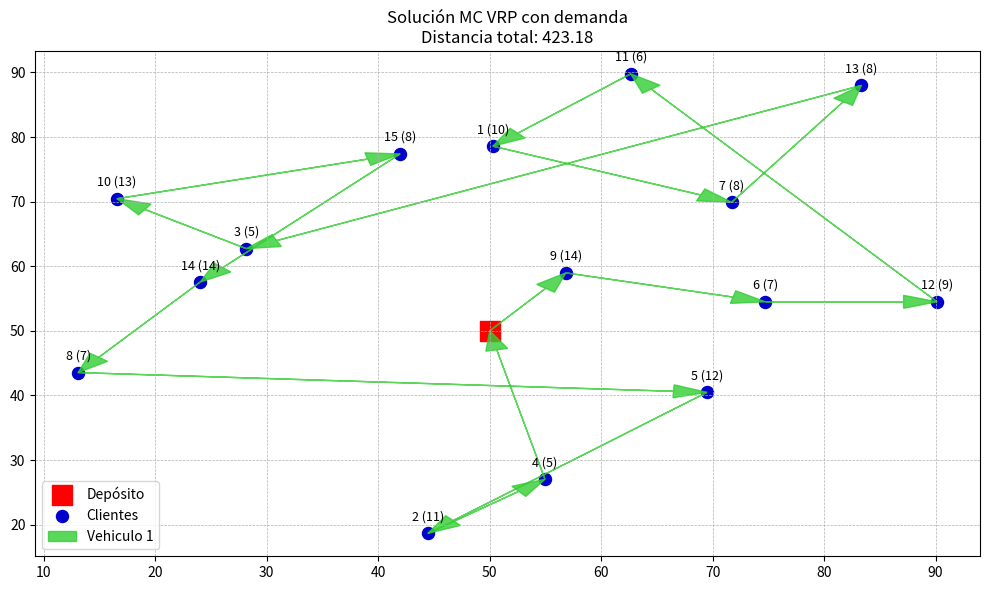

The script that saved this image:
import numpy as np
import random
import matplotlib.pyplot as plt
from scipy.spatial import distance_matrix

# Configuración del problema 15 3 50
num_clientes       = 15
num_vehiculos      = 8
capacidad_vehiculo = 200
demandas_clientes = np.random.randint(5, 15, size=num_clientes)

np.random.seed(177)
ubicaciones_clientes = np.random.rand(num_clientes, 2) * 100  # retículo 100×100
ubicacion_deposito   = np.array([[50, 50]])                   # nodo 0
todas_ubicaciones    = np.vstack([ubicacion_deposito, ubicaciones_clientes])

matriz_distancias = distance_matrix(todas_ubicaciones, todas_ubicaciones)

# Función de coste: suma de distancias depósito→clientes→depósito
def costo_ruta(rutas):
    dist = 0.0
    for ruta in rutas:
        if ruta:
            # ida
            dist += matriz_distancias[0, ruta[0]]
            for i in range(len(ruta) - 1):
                dist += matriz_distancias[ruta[i], ruta[i+1]]
            # regreso
            dist += matriz_distancias[ruta[-1], 0]
    return dist

# Parámetros Monte Carlo
num_simulaciones = 10000
mejor_rutas, mejor_dist = None, float('inf')

for _ in range(num_simulaciones):
    ids = list(range(1, num_clientes+1)) # Rutas aleatorias
    random.shuffle(ids)

    # Generar rutas respetando capacidad
    rutas = []
    while ids:
        carga, ruta = 0, []
        i = 0
        while i < len(ids):
            c = ids[i]
            if carga + demandas_clientes[c-1] <= capacidad_vehiculo:
                carga += demandas_clientes[c-1]
                ruta.append(c)
                ids.pop(i)
            else:
                i += 1
        rutas.append(ruta)

    dist = costo_ruta(rutas)
    if dist < mejor_dist:
        mejor_dist, mejor_rutas = dist, rutas

# Visualizacion
plt.figure(figsize=(10,6))
ax = plt.gca()

# Deposito y clientes
ax.scatter(*ubicacion_deposito[0], c='red',  marker='s', s=200, label='Depósito')
ax.scatter(ubicaciones_clientes[:,0], ubicaciones_clientes[:,1],
           c='mediumblue', s=75, label='Clientes')

# Etiquetado
for idx, (x,y) in enumerate(ubicaciones_clientes, start=1):
    ax.text(x, y+2, f'{idx} ({demandas_clientes[idx-1]})',
            fontsize=9, ha='center')

# Colores de rutas
colores = ['limegreen','orangered','darkviolet','dodgerblue']

for idx, ruta in enumerate(mejor_rutas):
    recorrido = [0] + ruta + [0]
    col = colores[idx % len(colores)]
    etiqueta = f'Vehiculo {idx + 1}'
    
    for i in range(len(recorrido) - 1):
        inicio = todas_ubicaciones[recorrido[i]]
        fin    = todas_ubicaciones[recorrido[i + 1]]
        dx, dy = fin[0] - inicio[0], fin[1] - inicio[1]
        
        # Flecha
        ax.arrow(inicio[0], inicio[1], dx, dy,
                 head_width=2, head_length=3,
                 fc=col, ec=col,
                 length_includes_head=True, alpha=0.8,
                 label=etiqueta if i == 0 else None)
        
plt.title(f'Solución MC VRP con demanda\nDistancia total: {mejor_dist:.2f}')
plt.legend(loc='lower left')
plt.grid(True, linestyle='--', linewidth=0.5)
plt.tight_layout()
plt.show()

# Resultados por consola
print('Rutas óptimas encontradas:')
for i, ruta in enumerate(mejor_rutas, start=1):
    carga = sum(demandas_clientes[c-1] for c in ruta)
    print(f'Vehículo {i} (carga {carga}/{capacidad_vehiculo}): Depósito -> {ruta} -> Depósito')
print(f'\nDistancia total optimizada: {mejor_dist:.2f}')
